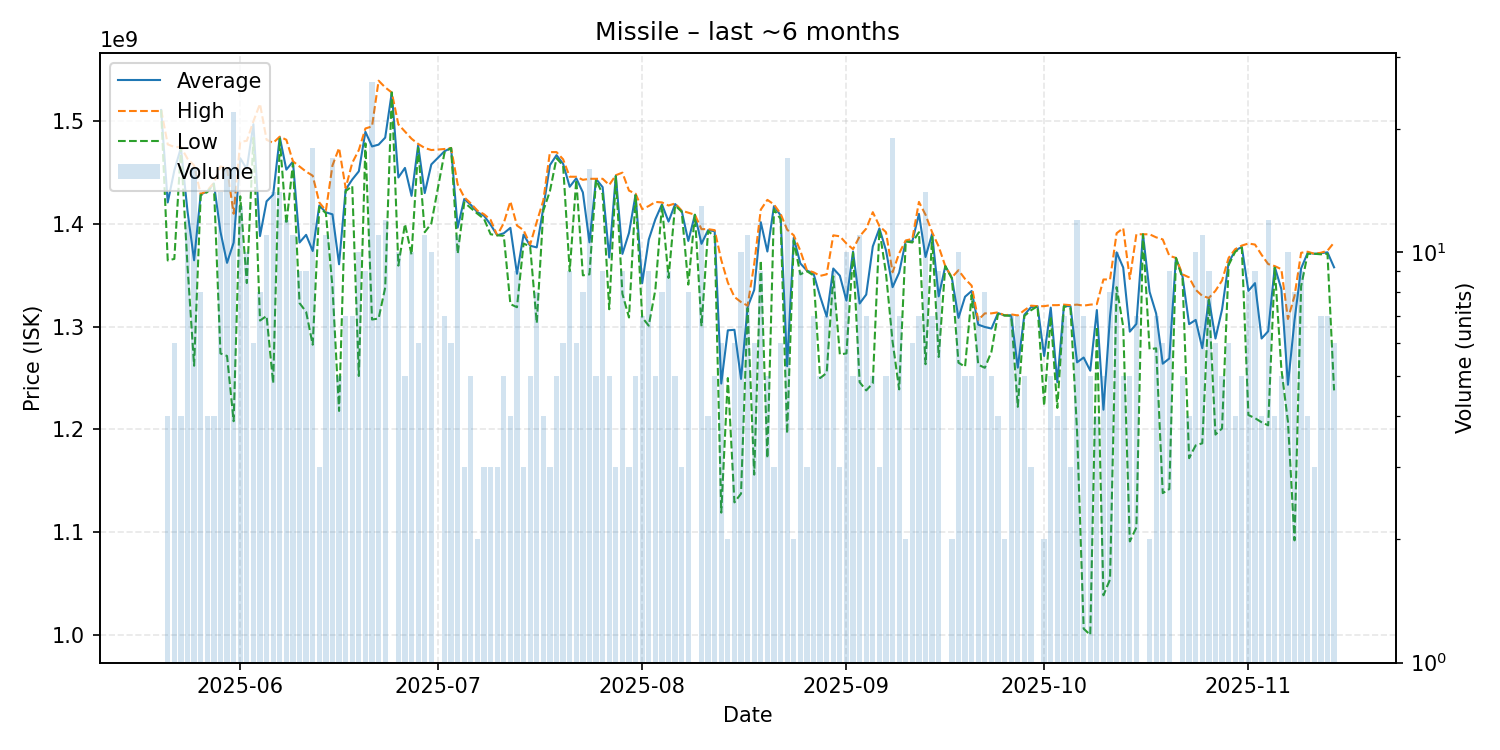

The file beside this chart, header and first rows:
date, average, highest, lowest, order_count, volume
2025-05-20, 1511000000, 1511000000, 1511000000, 1, 1
2025-05-21, 1421000000, 1477500000, 1364500000, 4, 4
2025-05-22, 1452166667, 1475000000, 1366000000, 6, 6
2025-05-23, 1474250000, 1475000000, 1474000000, 4, 4
2025-05-24, 1412416667, 1463500000, 1359000000, 10, 12
2025-05-25, 1364687500, 1457000000, 1262000000, 16, 16
2025-05-26, 1428750000, 1429000000, 1428000000, 8, 8
2025-05-27, 1431750000, 1432500000, 1431000000, 4, 4
2025-05-28, 1439500000, 1440000000, 1439000000, 4, 4
2025-05-29, 1392500000, 1456000000, 1274000000, 14, 14
2025-05-30, 1362187500, 1454500000, 1271500000, 16, 16
2025-05-31, 1381863636, 1410000000, 1208000000, 22, 22
2025-06-01, 1464000000, 1480000000, 1427000000, 13, 13
2025-06-02, 1453600000, 1481000000, 1342500000, 10, 10
2025-06-03, 1497166667, 1500000000, 1484000000, 6, 6
2025-06-04, 1388250000, 1517000000, 1306000000, 8, 8
2025-06-05, 1422090909, 1482000000, 1310500000, 11, 11
2025-06-06, 1428571429, 1479000000, 1245000000, 14, 14
2025-06-07, 1484642857, 1485000000, 1483000000, 14, 14
2025-06-08, 1452916667, 1482000000, 1400000000, 12, 12
2025-06-09, 1460727273, 1461000000, 1459000000, 9, 11
2025-06-10, 1382000000, 1456000000, 1323000000, 9, 9
2025-06-11, 1389444444, 1451000000, 1314500000, 9, 9
2025-06-12, 1373722222, 1447000000, 1282500000, 17, 18
2025-06-13, 1418000000, 1421000000, 1416500000, 3, 3
2025-06-14, 1411363636, 1413000000, 1410500000, 11, 11
2025-06-15, 1409411765, 1457000000, 1338500000, 17, 17
2025-06-16, 1360800000, 1474000000, 1218000000, 5, 5
2025-06-17, 1433571429, 1435000000, 1432000000, 7, 7
2025-06-18, 1443285714, 1459500000, 1437000000, 7, 7
2025-06-19, 1451300000, 1472000000, 1252000000, 10, 10
2025-06-20, 1489777778, 1493000000, 1478500000, 9, 9
2025-06-21, 1475500000, 1495000000, 1307000000, 24, 26
2025-06-22, 1477272727, 1539500000, 1308000000, 11, 11
2025-06-23, 1484083333, 1533000000, 1338000000, 12, 12
2025-06-24, 1528000000, 1528000000, 1528000000, 1, 1
2025-06-25, 1445300000, 1497000000, 1359500000, 10, 10
2025-06-26, 1454600000, 1490000000, 1400000000, 4, 5
2025-06-27, 1427400000, 1483000000, 1370000000, 10, 10
2025-06-28, 1476666667, 1478000000, 1474000000, 6, 6
2025-06-29, 1430090909, 1474000000, 1392000000, 10, 11
2025-06-30, 1458000000, 1472000000, 1400500000, 10, 10
2025-07-02, 1470857143, 1473000000, 1469500000, 7, 7
2025-07-03, 1474000000, 1474000000, 1474000000, 6, 6
2025-07-04, 1396454545, 1438500000, 1371000000, 10, 11
2025-07-05, 1424333333, 1426000000, 1421000000, 3, 3
2025-07-06, 1418600000, 1420000000, 1415500000, 5, 5
2025-07-07, 1411500000, 1413000000, 1410000000, 2, 2
2025-07-08, 1408000000, 1409500000, 1405000000, 3, 3
2025-07-09, 1399333333, 1404000000, 1390000000, 3, 3
2025-07-10, 1389000000, 1389000000, 1389000000, 3, 3
2025-07-11, 1391000000, 1401000000, 1388500000, 5, 5
2025-07-12, 1396250000, 1422000000, 1322000000, 4, 4
2025-07-13, 1351555556, 1398500000, 1319000000, 9, 9
2025-07-14, 1389666667, 1394000000, 1381000000, 3, 3
2025-07-15, 1378800000, 1380000000, 1378000000, 5, 5
2025-07-16, 1377250000, 1402000000, 1303500000, 8, 8
2025-07-17, 1415750000, 1423000000, 1413000000, 4, 4
2025-07-18, 1457333333, 1470000000, 1432000000, 3, 3
2025-07-19, 1467000000, 1470000000, 1464000000, 5, 5
... 118 more rows
